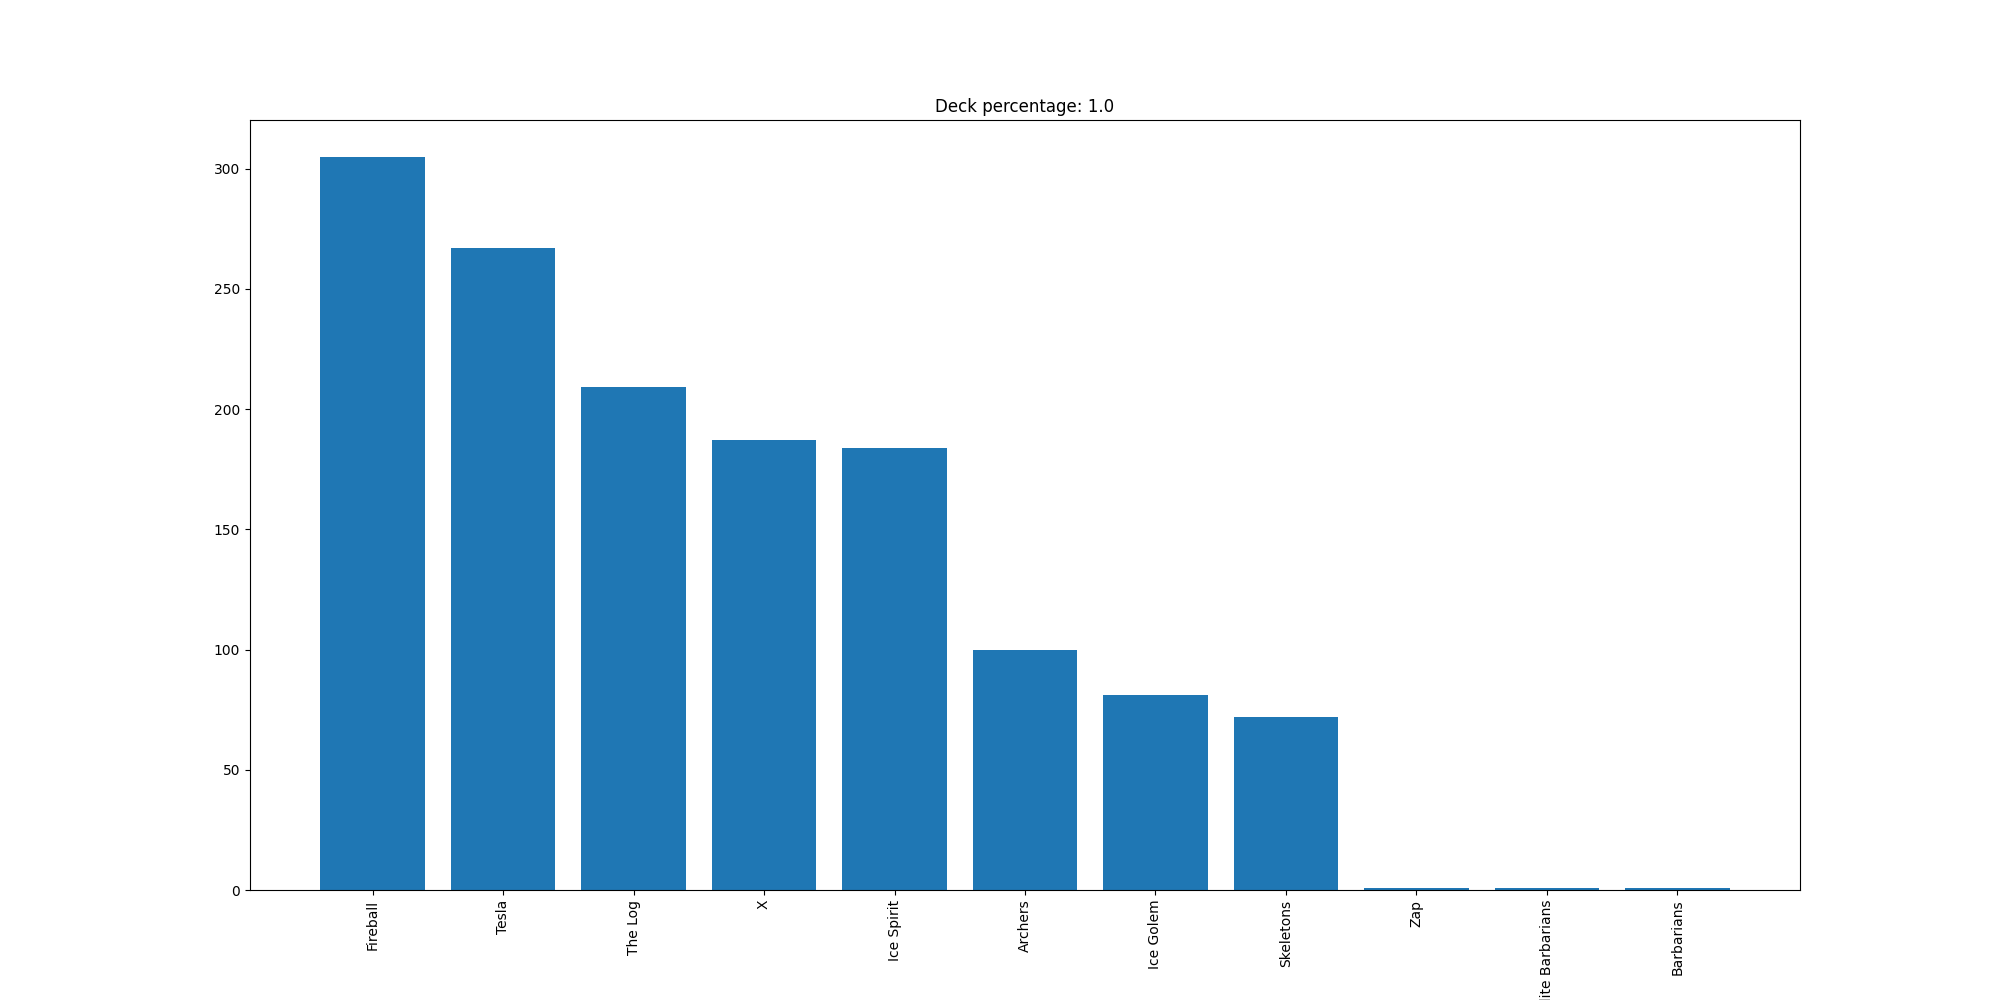

Source data for this figure (header and first rows):
Fireball, 305
Tesla, 267
The Log, 209
X, 187
Ice Spirit, 184
Archers, 100
Ice Golem, 81
Skeletons, 72
Zap, 1
Elite Barbarians, 1
Barbarians, 1
